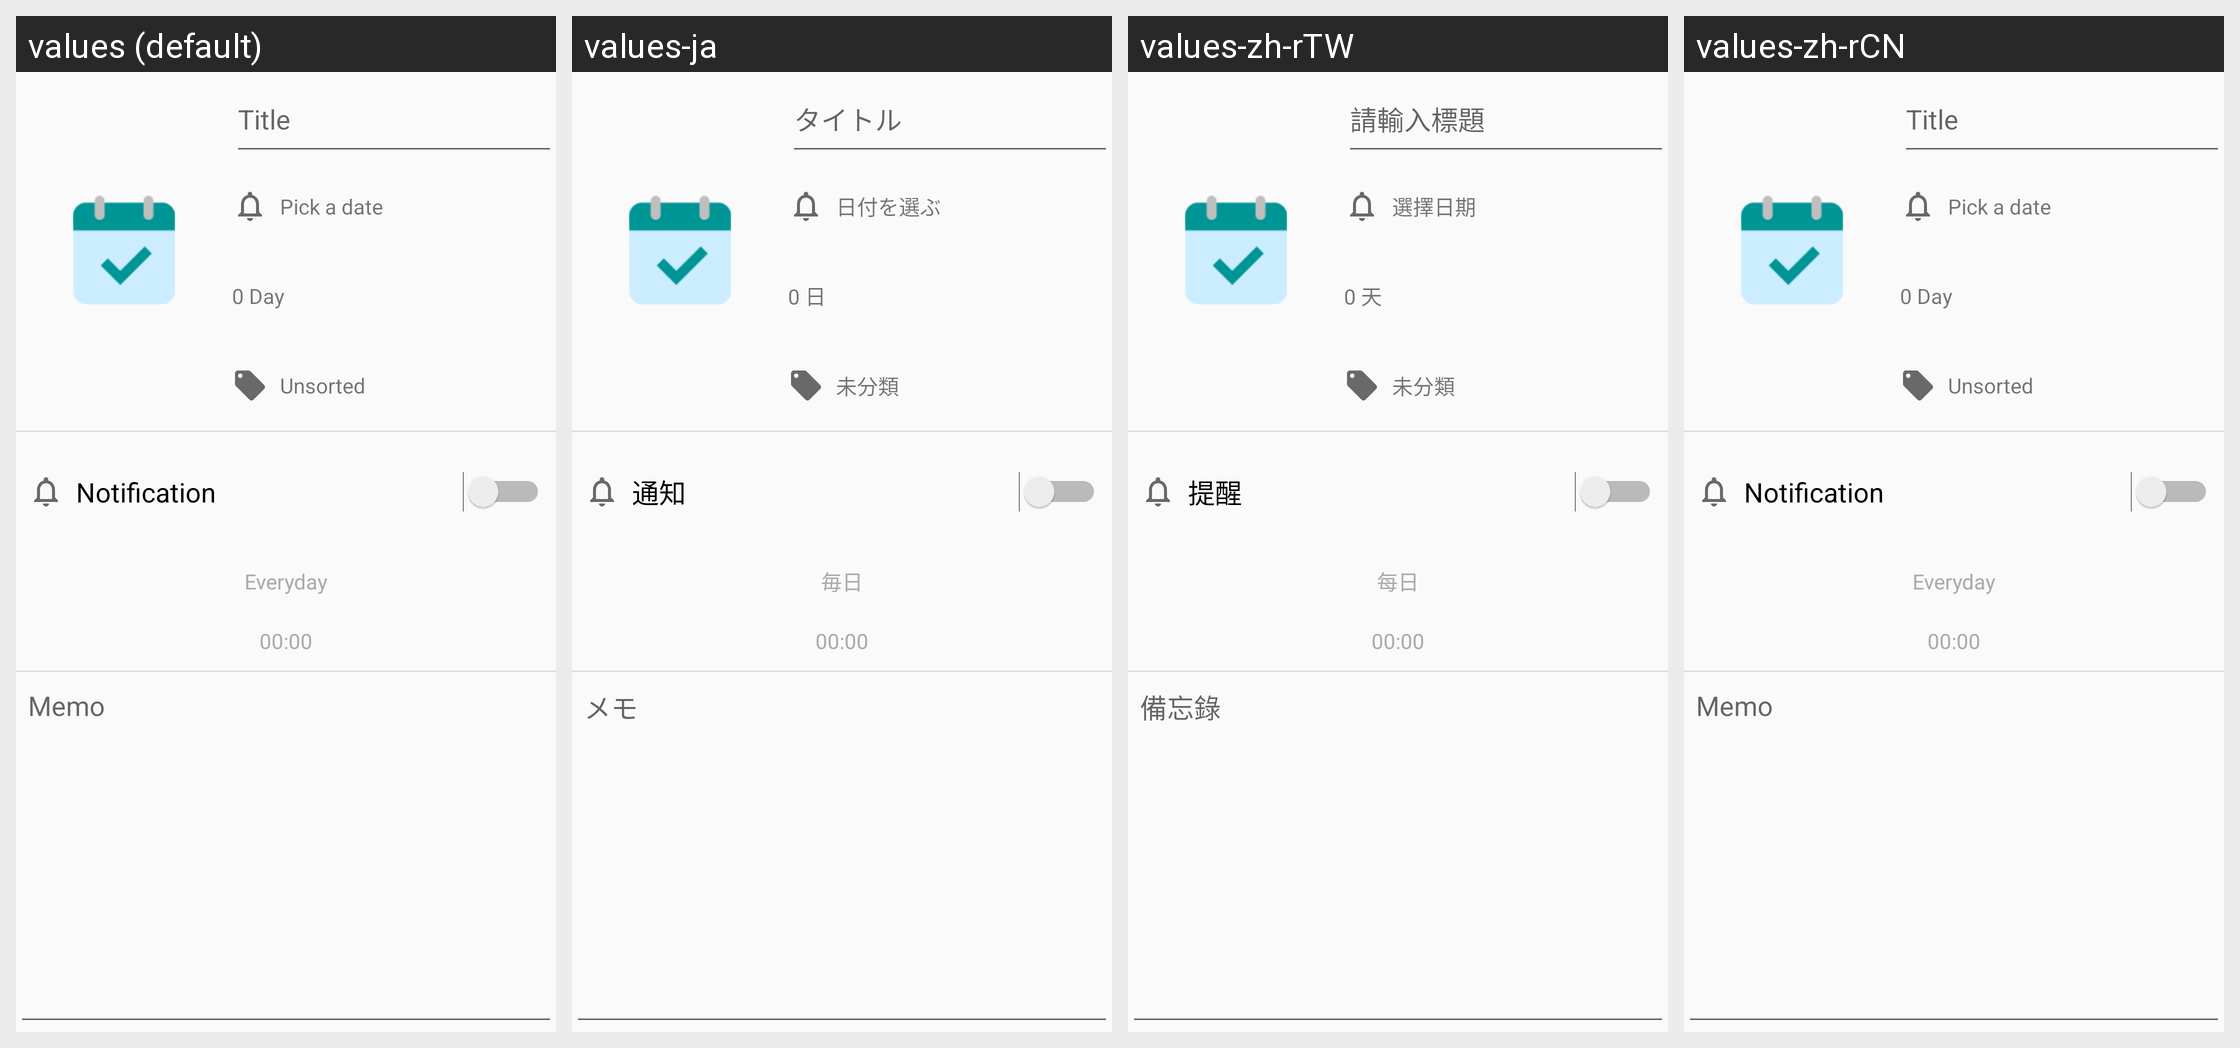

Locale-by-locale string values for the Android screen shown in this grid:
Android screen res/layout/activity_item.xml rendered under 4 locales, left to right: values (default), values-ja, values-zh-rTW, values-zh-rCN. Device: Nexus 5 (rendered at 1080×1920; each locale shown at half size, 540×960, under a caption strip naming it); theme AppTheme.
Strings drawn on this screen, with the default value and each locale's value (text and hints the layout hard-codes appear in the picture but are not listed):

enterTitle
  values: Title
  values-ja: タイトル
  values-zh-rTW: 請輸入標題
  values-zh-rCN: Title  [not translated; the default value is used]

pickAdate
  values: Pick a date
  values-ja: 日付を選ぶ
  values-zh-rTW: 選擇日期
  values-zh-rCN: Pick a date  [not translated; the default value is used]

defaultDaysLeft
  values: 0 Day
  values-ja: 0 日
  values-zh-rTW: 0 天
  values-zh-rCN: 0 Day  [not translated; the default value is used]

unsorted
  values: Unsorted
  values-ja: 未分類
  values-zh-rTW: 未分類
  values-zh-rCN: Unsorted  [not translated; the default value is used]

notification
  values: Notification
  values-ja: 通知
  values-zh-rTW: 提醒
  values-zh-rCN: Notification  [not translated; the default value is used]

everyday
  values: Everyday
  values-ja: 毎日
  values-zh-rTW: 每日
  values-zh-rCN: Everyday  [not translated; the default value is used]

memo
  values: Memo
  values-ja: メモ
  values-zh-rTW: 備忘錄
  values-zh-rCN: Memo  [not translated; the default value is used]
